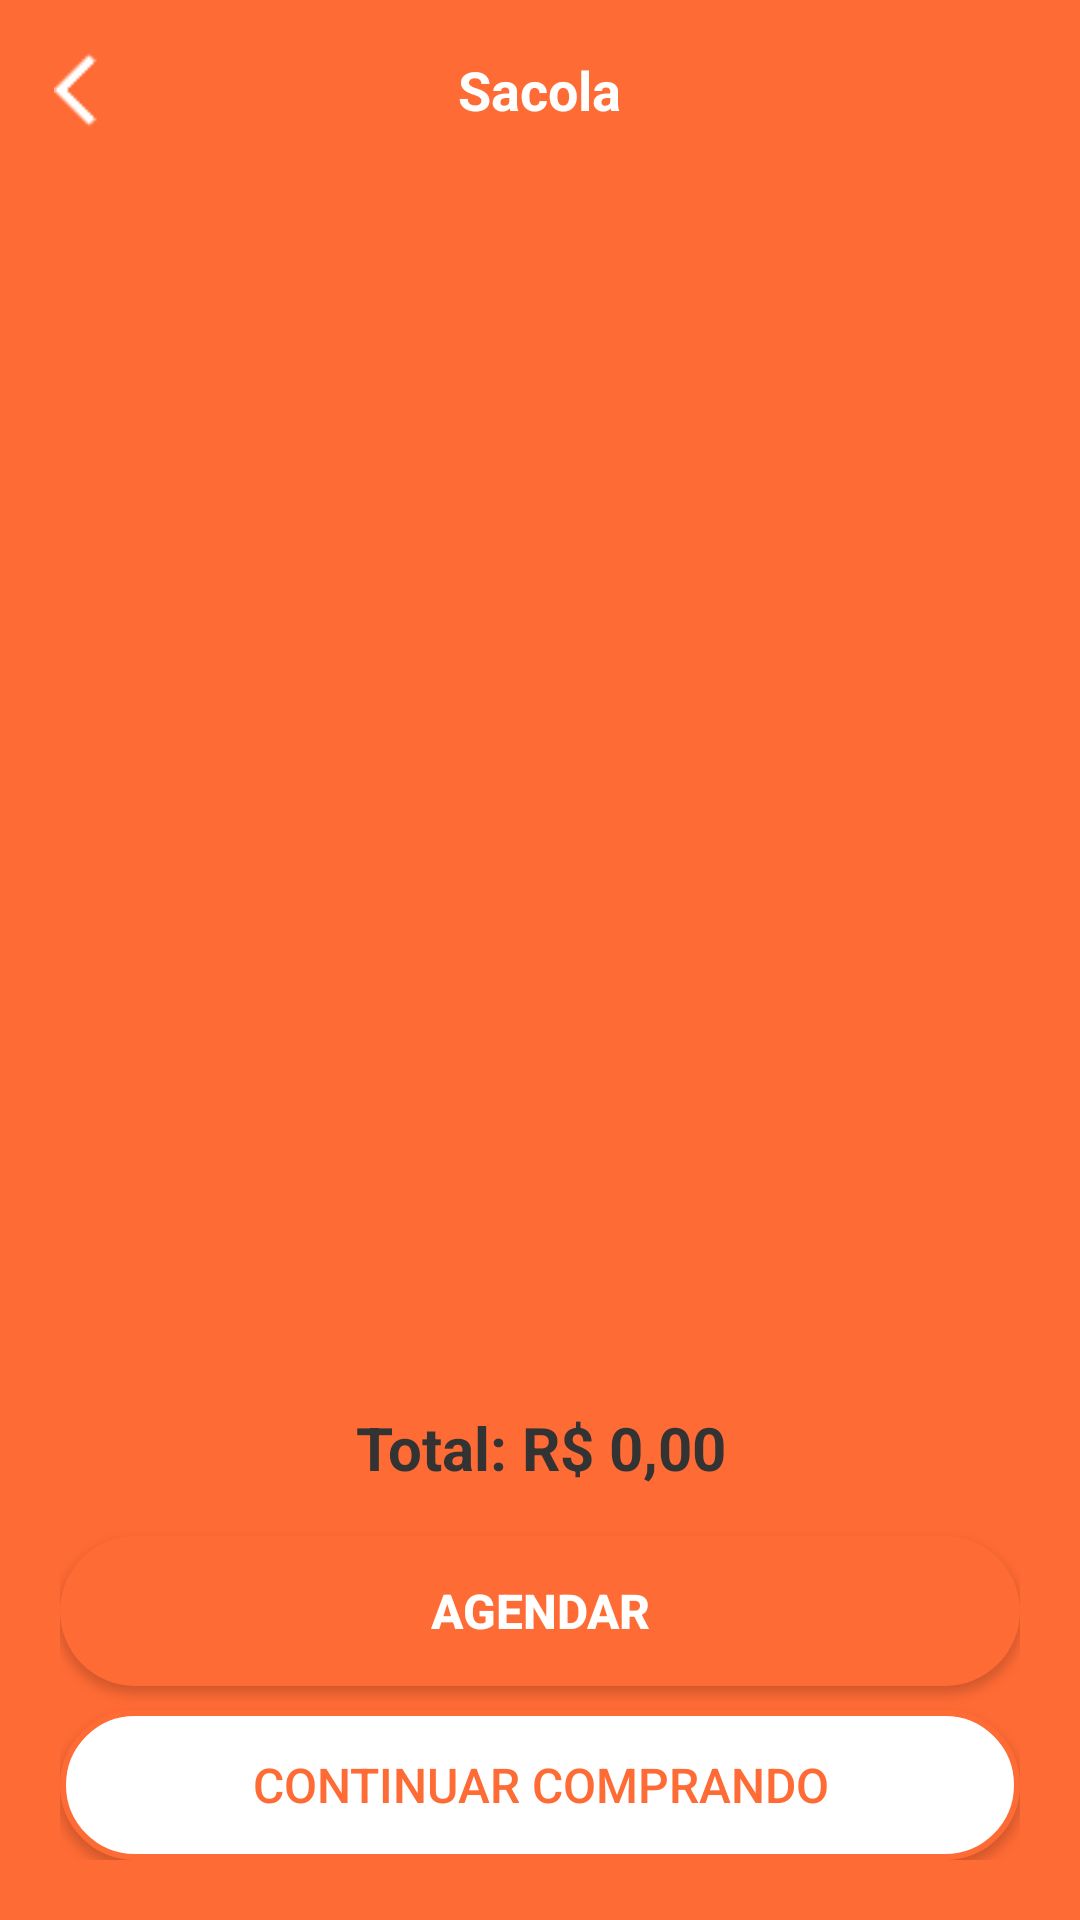

Here is an Android app screen rendered from its layout file. Give the layout XML and the strings, colors and styles it references.
<!-- AndroidManifest.xml: activity theme Theme.mrmveis -->
<!-- res/layout/activity_cart.xml -->
<?xml version="1.0" encoding="utf-8"?>
<LinearLayout xmlns:android="http://schemas.android.com/apk/res/android"
    xmlns:app="http://schemas.android.com/apk/res-auto"
    android:layout_width="match_parent"
    android:layout_height="match_parent"
    android:orientation="vertical"
    android:background="@color/orange_gradient">

    
    <RelativeLayout
        android:layout_width="match_parent"
        android:layout_height="60dp"
        android:padding="16dp">

        <ImageView
            android:id="@+id/iv_back"
            android:layout_width="32dp"
            android:layout_height="32dp"
            android:layout_centerVertical="true"
            android:src="@drawable/arrow_back"
            android:background="?attr/selectableItemBackground"
            app:tint="@color/white" />

        <TextView
            android:layout_width="wrap_content"
            android:layout_height="wrap_content"
            android:layout_centerInParent="true"
            android:text="Sacola"
            android:textColor="@android:color/white"
            android:textSize="18sp"
            android:textStyle="bold" />

    </RelativeLayout>

    
    <androidx.recyclerview.widget.RecyclerView
        android:id="@+id/rv_carrinho"
        android:layout_width="match_parent"
        android:layout_height="0dp"
        android:layout_weight="1"
        android:padding="16dp" />

    
    <LinearLayout
        android:layout_width="match_parent"
        android:layout_height="wrap_content"
        android:orientation="vertical"
        android:background="@drawable/rounded_top_corner_white"
        android:padding="20dp">

        
        <TextView
            android:id="@+id/tv_total"
            android:layout_width="match_parent"
            android:layout_height="wrap_content"
            android:text="Total: R$ 0,00"
            android:textColor="@color/dark_gray"
            android:textSize="20sp"
            android:textStyle="bold"
            android:gravity="center"
            android:layout_marginBottom="16dp" />

        
        <Button
            android:id="@+id/btn_agendar"
            android:layout_width="match_parent"
            android:layout_height="50dp"
            android:text="Agendar"
            android:textColor="@android:color/white"
            android:textSize="16sp"
            android:textStyle="bold"
            android:background="@drawable/button_orange"
            android:layout_marginBottom="8dp" />

        
        <Button
            android:id="@+id/btn_voltar"
            android:layout_width="match_parent"
            android:layout_height="50dp"
            android:text="Continuar Comprando"
            android:textColor="@color/orange"
            android:textSize="16sp"
            android:background="@drawable/button_white_border" />

    </LinearLayout>

</LinearLayout>
<!-- resources referenced by this layout -->
<resources>
  <color name="dark_gray">#333333</color>
  <color name="orange">#FF6B35</color>
  <color name="orange_gradient">#FF6B35</color>
  <color name="white">#FFFFFFFF</color>
  <!-- drawable arrow_back: png bitmap (drawable, 282 bytes) -->
  <!-- drawable button_orange (drawable) -->
  <?xml version="1.0" encoding="utf-8"?>
  <shape xmlns:android="http://schemas.android.com/apk/res/android">
      <solid android:color="@color/orange" />
      <corners android:radius="25dp" />
  </shape>
  <!-- drawable button_white_border (drawable) -->
  <?xml version="1.0" encoding="utf-8"?>
  <shape xmlns:android="http://schemas.android.com/apk/res/android">
      <solid android:color="@color/white" />
      <stroke android:width="2dp" android:color="@color/orange" />
      <corners android:radius="25dp" />
  </shape>
  <style name="Theme.mrmveis" parent="Theme.MaterialComponents.DayNight.NoActionBar">
          <item name="colorPrimary">@color/orange</item>
          <item name="colorPrimaryVariant">@color/orange_dark</item>
          <item name="colorOnPrimary">@color/white</item>
          <item name="colorSecondary">@color/yellow</item>
          <item name="colorSecondaryVariant">@color/yellow</item>
          <item name="colorOnSecondary">@color/black</item>
          <item name="android:statusBarColor" tools:targetApi="l">@color/orange</item>
      </style>
  <color name="orange_dark">#E55A2B</color>
  <color name="yellow">#FFD23F</color>
  <color name="black">#FF000000</color>
</resources>
